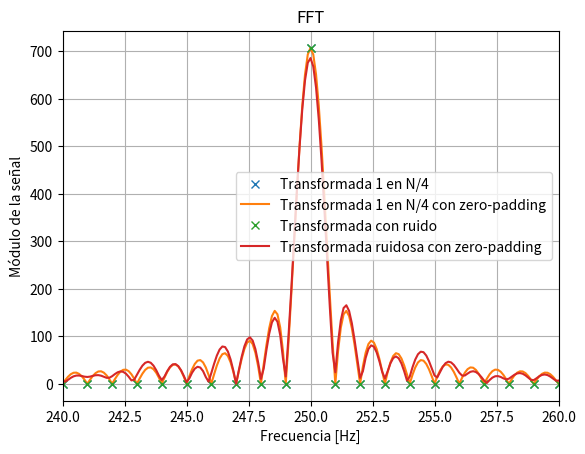

Write the Python code that produced this figure.
# -*- coding: utf-8 -*-
"""
Created on Thu Aug 28 21:37:10 2025

[redacted]
"""

#1) Identificar senoidal con varianza = 1
#2) Calcular densidad espectral de potencia 
#3) Verificar Parseval

import numpy as np
from numpy.fft import fft
import matplotlib.pyplot as plt


def funcion_sen(ff, nn, amp = 1, dc = 0, ph = 0, fs = 2):
    
    ts = 1/fs  # Obtengo tiempo al que se toma cada muestra  [s]
    
    tt = np.arange(nn)*ts 
    xx = amp*np.sin(2*np.pi*ff*tt + ph) + dc
    
    return tt, xx

fs = 1000
nn = fs

tt, x_1 = funcion_sen(ff = fs/4, nn = fs, amp = np.sqrt(2), fs = fs)

var_1 = np.var(x_1)
media_1 = np.mean(x_1)
desv_1 = np.std(x_1)

print('Varianza =', var_1)
print('Media =', media_1)
print('Desvío estándar =', desv_1)
print('\n')

X_1 = fft(x_1)
X_1_abs = np.abs(X_1)

d_e_pot = (1/nn)*(np.abs(X_1))**2
print('Densidad espectral de potencia =', d_e_pot)
print('Densidad espectral de potencia en dB =', 10*np.log10(d_e_pot))

p_der = (1/nn)*np.sum((np.abs(X_1))**2)  #en frecuencia
p_izq = np.sum((np.abs(x_1))**2)         #en energía

print('Parseval -->', p_izq, ' = ', p_der)

#%%----------------------- Zero padding -----------------------

ff_eje = np.arange(nn)*(fs/nn)   #Utilizo para visualización espectral como eje x
Npad = 9 * nn
x_2 = np.zeros(Npad)
x_2[:nn] = x_1
X_2 = fft(x_2)
X_2_abs = np.abs(X_2)
ff_eje_2 = np.arange(Npad) * fs /Npad

plt.figure(4)
plt.plot(ff_eje, X_1_abs,'x', label="Transformada 1 en N/4")
plt.plot(ff_eje_2, X_2_abs, label="Transformada 1 en N/4 con zero-padding")
#plt.xlim(240,260)
plt.title("FFT")
plt.xlabel('Frecuencia [Hz]')
plt.ylabel('Modulo de la señal')
plt.legend()
plt.grid(True)
plt.show()

# #%% -------------------- Agrego ruido ---------------------

np.random.seed(0)  # reproducibilidad
ruido = np.random.normal(0, 0.5, nn)   # ruido gaussiano con sigma=0.5
x_ruidosa = x_1 + ruido


X_ruidosa = fft(x_ruidosa)
X_ruidosa_abs = np.abs(X_ruidosa)

# ------------------- CALCULO DE SNR -------------------
P_signal = np.mean(x_1**2)              # potencia de la señal pura
P_noise = np.mean(ruido**2)             # potencia del ruido
SNR = 10*np.log10(P_signal/P_noise)     # en dB

print(f"SNR = {SNR:.2f} dB")


x_3 = np.zeros(Npad)
x_3[:nn] = x_ruidosa
X_3 = fft(x_3)
X_3_abs = np.abs(X_3)


plt.figure(4)
plt.plot(ff_eje, X_1_abs,'x', label="Transformada con ruido")
plt.plot(ff_eje_2, X_3_abs, label="Transformada ruidosa con zero-padding")
plt.xlim(240,260)
plt.title("FFT")
plt.xlabel('Frecuencia [Hz]')
plt.ylabel('Módulo de la señal')
plt.legend()
plt.grid(True)
plt.show()



